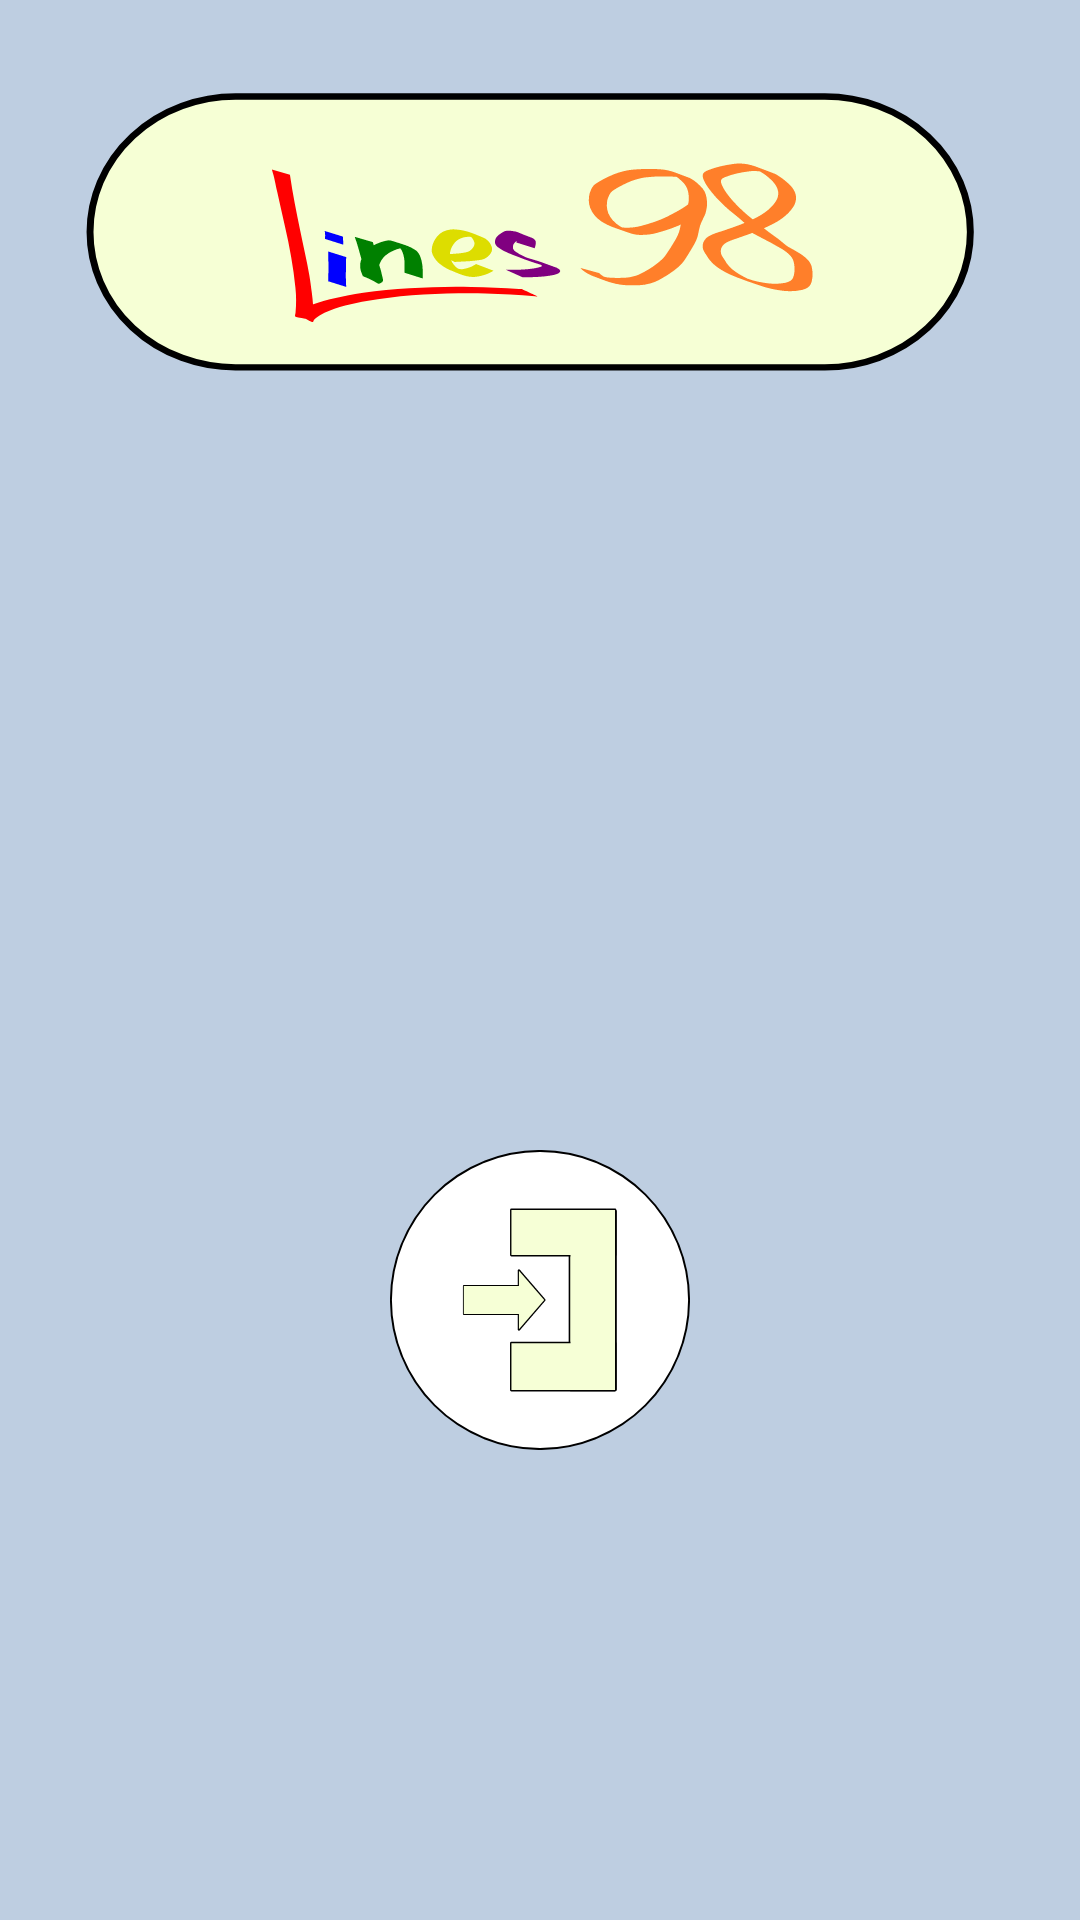

Android layout source for this screen:
<!-- AndroidManifest.xml: application theme Theme.Lines98 -->
<!-- res/layout/activity_end.xml -->
<?xml version="1.0" encoding="utf-8"?>
<androidx.constraintlayout.widget.ConstraintLayout xmlns:android="http://schemas.android.com/apk/res/android"
    xmlns:app="http://schemas.android.com/apk/res-auto"
    xmlns:tools="http://schemas.android.com/tools"

    android:id="@+id/main"

    android:layout_width="match_parent"
    android:layout_height="match_parent"

    android:background="@drawable/background_dark"

    tools:context=".EndActivity">

    <TextView
        android:id="@+id/endScoreText"

        android:layout_width="wrap_content"
        android:layout_height="wrap_content"

        android:textSize="22pt"

        app:layout_constraintTop_toTopOf="parent"
        app:layout_constraintStart_toStartOf="parent"
        app:layout_constraintEnd_toEndOf="parent"
        app:layout_constraintBottom_toBottomOf="parent" />

    <ImageButton
        android:id="@+id/buttonExit"

        android:layout_width="100dp"
        android:layout_height="100dp"

        android:background="@drawable/exit"

        android:onClick="toMenu"

        android:layout_marginTop="33dp"

        app:layout_constraintTop_toBottomOf="@id/endScoreText"
        app:layout_constraintStart_toStartOf="parent"
        app:layout_constraintEnd_toEndOf="parent" />

</androidx.constraintlayout.widget.ConstraintLayout>
<!-- resources referenced by this layout -->
<resources>
  <!-- drawable background_dark: vector/xml drawable (drawable, 10875 chars, omitted) -->
  <!-- drawable exit: vector/xml drawable (drawable, 3967 chars, omitted) -->
  <style name="Theme.Lines98" parent="Base.Theme.Lines98" />
  <style name="Base.Theme.Lines98" parent="Theme.Material3.DayNight.NoActionBar">
          
          
      </style>
</resources>
